Run: headless pygame with SDL's dummy video driver; simulated clock (each Clock.tick advances the game by its frame time, no real sleeping); random seed 0; keys injected as events and as key.get_pressed() state; no mouse input.
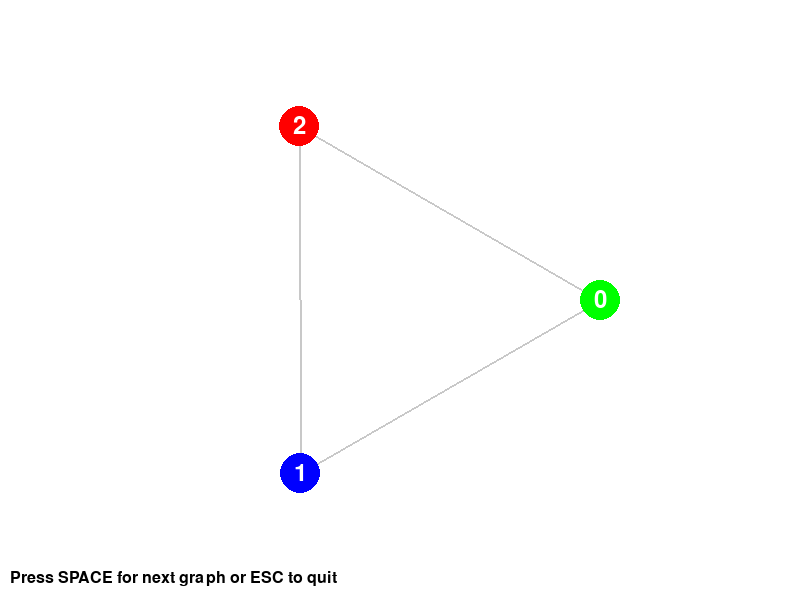
Frame 1 of 4 · flips 1–60 · no input
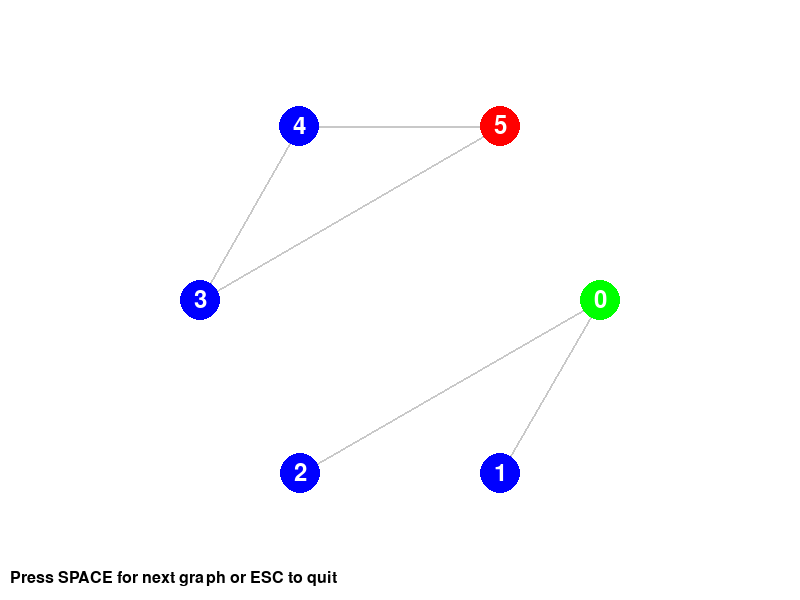
Frame 2 of 4 · flips 61–180 · tapped SPACE, RETURN · held RIGHT (→), D
Frame 3 of 4 · flips 181–300 · held DOWN (↓), S · screen unchanged from frame 2, image omitted
Frame 4 of 4 · flips 301–420 · held LEFT (←), A, UP (↑), W · screen unchanged from frame 3, image omitted

The pygame program that drew these frames:

"""
There is a bi-directional graph with n vertices, where each vertex is labeled from 0 to n - 1 (inclusive). The edges in the graph are represented as a 2D integer array edges, where each edges[i] = [ui, vi] denotes a bi-directional edge between vertex ui and vertex vi. Every vertex pair is connected by at most one edge, and no vertex has an edge to itself.

You want to determine if there is a valid path that exists from vertex start to vertex end.

Given edges and the integers n, start, and end, return true if there is a valid path from start to end, or false otherwise.
"""
import pygame
import math
from collections import defaultdict
from typing import List


class Solution:
    def validPath(self, n: int, edges: List[List[int]], source: int, destination: int) -> bool:
        """
        Determines if there is a valid path from source to destination in the given graph.

        Args:
        n (int): The number of vertices in the graph.
        edges (List[List[int]]): A list of edges, where each edge is represented as [u, v].
        source (int): The starting vertex.
        destination (int): The ending vertex.

        Returns:
        bool: True if there is a valid path from source to destination, False otherwise.
        """
        # Create an adjacency list representation of the graph
        graph = defaultdict(list)
        for u, v in edges:
            graph[u].append(v)
            graph[v].append(u)

        # Use a set to keep track of visited nodes
        visited = set()

        # Use an iterative approach with a stack to avoid recursion depth issues
        stack = [source]

        while stack:
            node = stack.pop()
            if node == destination:
                return True
            if node not in visited:
                visited.add(node)
                stack.extend(neighbor for neighbor in graph[node] if neighbor not in visited)

        return False


def print_graphs(test_cases):
    """
    Creates visual representations of multiple graphs using Pygame.
    """
    pygame.init()
    width, height = 800, 600
    screen = pygame.display.set_mode((width, height))
    pygame.display.set_caption("Graph Visualizations")

    # Colors
    WHITE = (255, 255, 255)
    BLACK = (0, 0, 0)
    GRAY = (200, 200, 200)
    BLUE = (0, 0, 255)
    RED = (255, 0, 0)
    GREEN = (0, 255, 0)

    def draw_graph(n, edges, source, destination):
        # Create an adjacency list representation of the graph
        graph = defaultdict(list)
        for u, v in edges:
            graph[u].append(v)
            graph[v].append(u)

        # Calculate node positions
        center_x, center_y = width // 2, height // 2
        radius = min(width, height) // 3
        node_positions = {}
        for i in range(n):
            angle = 2 * math.pi * i / n
            x = int(center_x + radius * math.cos(angle))
            y = int(center_y + radius * math.sin(angle))
            node_positions[i] = (x, y)

        screen.fill(WHITE)

        # Draw edges
        for u, v in edges:
            pygame.draw.line(screen, GRAY, node_positions[u], node_positions[v], 2)

        # Draw nodes
        for i, pos in node_positions.items():
            color = BLUE
            if i == source:
                color = GREEN
            elif i == destination:
                color = RED
            pygame.draw.circle(screen, color, pos, 20)
            font = pygame.font.Font(None, 36)
            text = font.render(str(i), True, WHITE)
            text_rect = text.get_rect(center=pos)
            screen.blit(text, text_rect)

        # Draw instructions
        font = pygame.font.Font(None, 24)
        text = font.render("Press SPACE for next graph or ESC to quit", True, BLACK)
        screen.blit(text, (10, height - 30))

        pygame.display.flip()

    current_case = 0
    running = True
    while running:
        for event in pygame.event.get():
            if event.type == pygame.QUIT:
                running = False
            elif event.type == pygame.KEYDOWN:
                if event.key == pygame.K_ESCAPE:
                    running = False
                elif event.key == pygame.K_SPACE:
                    current_case = (current_case + 1) % len(test_cases)

        n, edges, source, destination = test_cases[current_case]
        draw_graph(n, edges, source, destination)

    pygame.quit()

if __name__ == "__main__":
    s = Solution()

    test_cases = [
        (3, [[0, 1], [1, 2], [2, 0]], 0, 2),
        (6, [[0, 1], [0, 2], [3, 5], [5, 4], [4, 3]], 0, 5),
        (10, [[0,1],[1,2],[2,3],[3,4],[4,5],[5,6],[6,7],[7,8],[8,9]], 0, 9),
        (6, [[0,1],[0,2],[1,3],[2,3],[3,4],[3,5]], 0, 5),
        (5, [[0,1],[1,2],[3,4]], 0, 4),
        (1, [], 0, 0)
    ]

    for i, (n, edges, source, destination) in enumerate(test_cases, 1):
        print(f"Test case {i}:")
        print(f"Path from {source} to {destination}: {s.validPath(n, edges, source, destination)}")
        print()

    print_graphs(test_cases)

    
